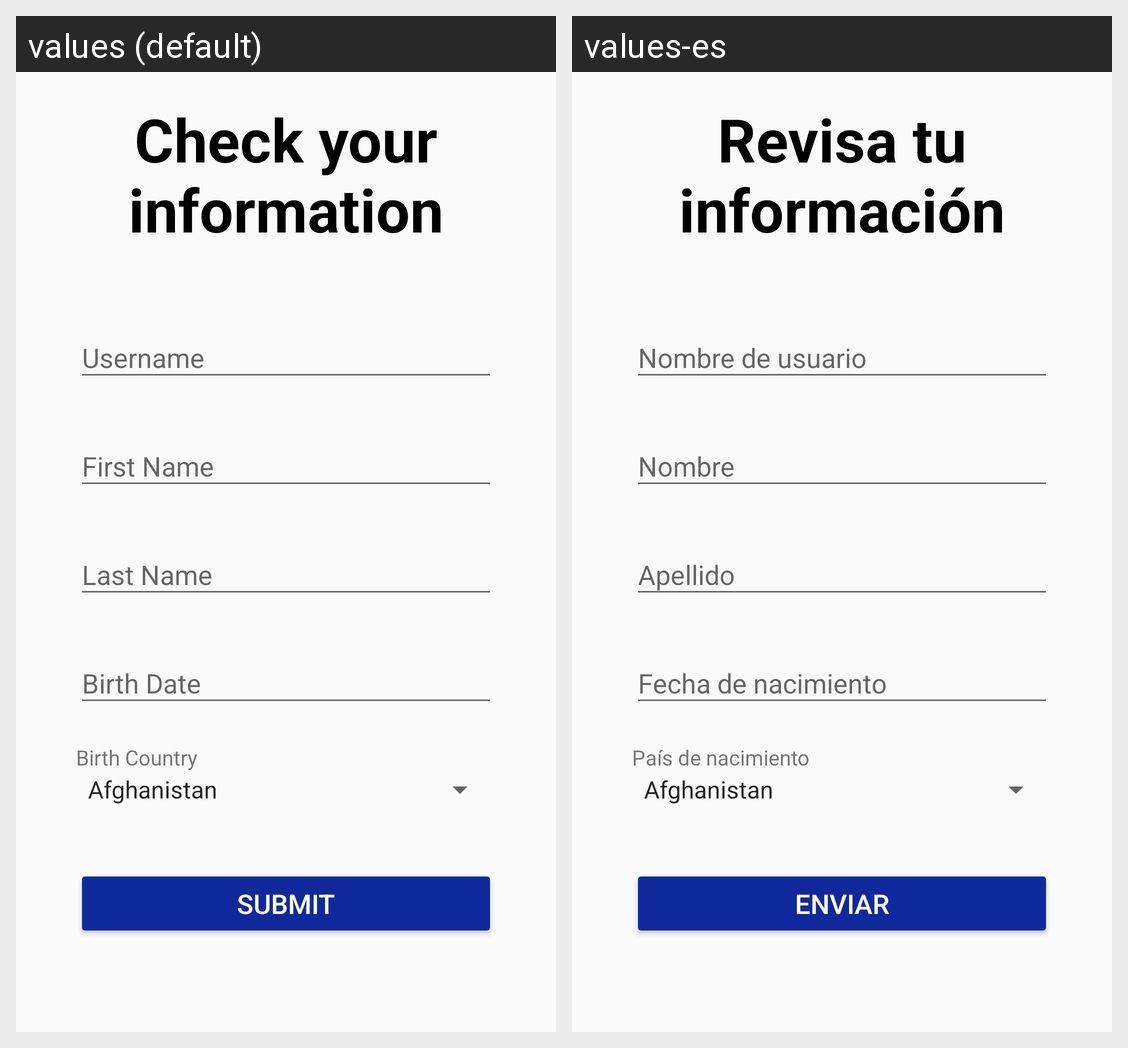

Locale-by-locale string values for the Android screen shown in this grid:
Android screen res/layout/activity_data_register_view.xml rendered under 2 locales, left to right: values (default), values-es. Device: Nexus 5 (rendered at 1080×1920; each locale shown at half size, 540×960, under a caption strip naming it); theme AppTheme.
Strings drawn on this screen, with the default value and each locale's value (text and hints the layout hard-codes, and strings that could not be matched under every locale, appear in the picture but are not listed):

checkInfo
  values: Check your information
  values-es: Revisa tu información

username
  values: Username
  values-es: Nombre de usuario

firstName
  values: First Name
  values-es: Nombre

lastName
  values: Last Name
  values-es: Apellido

birthDate
  values: Birth Date
  values-es: Fecha de nacimiento

country
  values: Birth Country
  values-es: País de nacimiento

submit
  values: Submit
  values-es: Enviar
